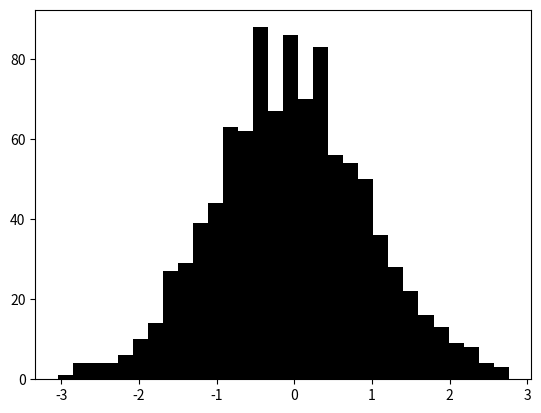

Reproduce this figure in Python.
import matplotlib.pyplot as plt
import numpy as np

#data

np.random.seed(0)
data=np.random.randn(1000)

#plot the histogram
plt.hist(data,bins=30,color="black")
